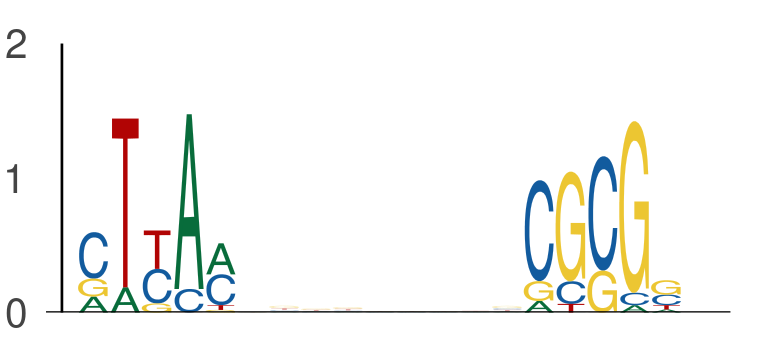

Source data for this figure (header and first rows):
seq_index, start_position, end_position, is_reversed_complement
1702, 18, 23, 0
1702, 32, 37, 0
1265, 35, 40, 0
1265, 49, 54, 0
4583, 35, 40, 0
4583, 49, 54, 0
636, 14, 19, 0
636, 28, 33, 0
7214, 57, 62, 0
7214, 71, 76, 0
6802, 28, 33, 0
6802, 42, 47, 0
2085, 35, 40, 0
2085, 49, 54, 0
7472, 26, 31, 0
7472, 40, 45, 0
2040, 28, 33, 0
2040, 42, 47, 0
1905, 0, 5, 0
1905, 14, 19, 0
3808, 4, 9, 0
3808, 18, 23, 0
7314, 49, 54, 0
7314, 63, 68, 0
486, 44, 49, 0
486, 58, 63, 0
6152, 39, 44, 0
6152, 53, 58, 0
2262, 46, 51, 0
2262, 60, 65, 0
7364, 2, 7, 0
7364, 16, 21, 0
533, 31, 36, 0
533, 45, 50, 0
5906, 27, 32, 0
5906, 41, 46, 0
247, 57, 62, 0
247, 71, 76, 0
2475, 8, 13, 0
2475, 22, 27, 0
2682, 0, 5, 0
2682, 14, 19, 0
5081, 36, 41, 0
5081, 50, 55, 0
1197, 52, 57, 0
1197, 66, 71, 0
4086, 0, 5, 0
4086, 14, 19, 0
5927, 33, 38, 0
5927, 47, 52, 0
3345, 13, 18, 0
3345, 27, 32, 0
282, 41, 46, 0
282, 55, 60, 0
7611, 63, 68, 0
7611, 77, 82, 0
6219, 55, 60, 0
6219, 69, 74, 0
775, 44, 49, 0
775, 58, 63, 0
... 462 more rows
